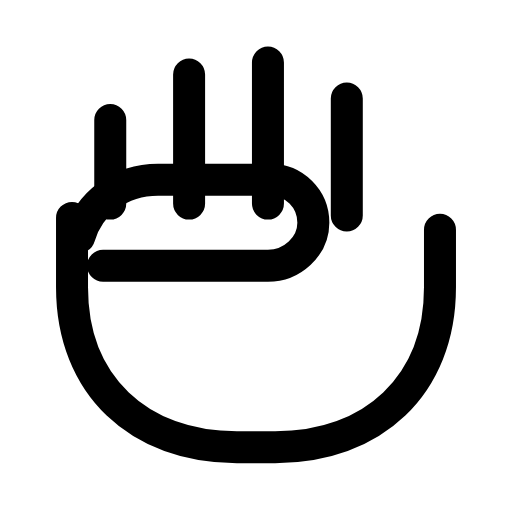
t = 0.00 s
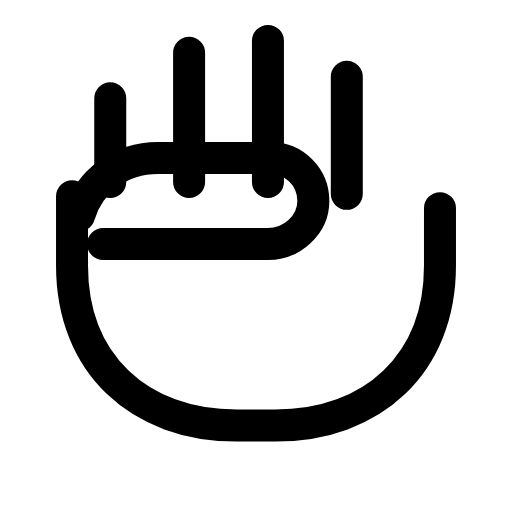
t = 0.26 s
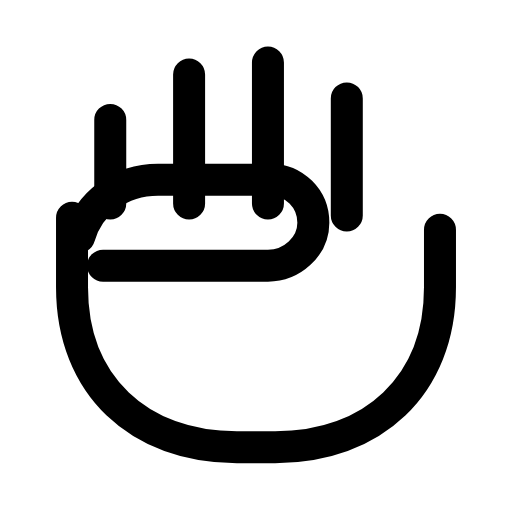
t = 0.53 s
t = 0.78 s: frame unchanged from t = 0.00 s, image omitted
t = 1.06 s: frame unchanged from t = 0.00 s, image omitted
t = 1.33 s: frame unchanged from t = 0.00 s, image omitted

The animated SVG that drew these frames (rendered in a browser with its animation timeline set to each time). Animation: 1 SMIL element (animateTransform=1); one cycle of 1.60 s, repeats indefinitely.

<svg xmlns="http://www.w3.org/2000/svg" width="24" height="24" viewBox="0 0 24 24" fill="none"><g transform="translate(-1.44 -2.553) scale(1.12)"><g><animateTransform attributeName="transform" type="translate" values="0 0;0 0;0 -1.1;0 0;0 0;0 0;0 0;0 -1.1;0 0;0 0;0 0" keyTimes="0;0.135;0.2475;0.36;0.45;0.6;0.66;0.735;0.81;0.9;1" dur="1.6s" repeatCount="indefinite" calcMode="spline" keySplines="0.16 1 0.3 1;0.16 1 0.3 1;0.16 1 0.3 1;0.16 1 0.3 1;0.16 1 0.3 1;0.16 1 0.3 1;0.16 1 0.3 1;0.16 1 0.3 1;0.16 1 0.3 1;0.16 1 0.3 1"/><path stroke="currentColor" stroke-width="1.339" stroke-linecap="round" stroke-linejoin="round" fill="none" d="M5.9 10.8L5.9 7.3M9.2 10.8L9.2 5.4M12.5 10.8L12.5 4.9M15.8 11.3L15.8 6.4"></path><path stroke="currentColor" stroke-width="1.339" stroke-linecap="round" stroke-linejoin="round" fill="none" d="M4.3 11.4L4.3 14.3C4.3 18.4 7.1 21 11.2 21L12.8 21C16.9 21 19.7 18.4 19.7 14.3L19.7 11.9"></path><path stroke="currentColor" stroke-width="1.339" stroke-linecap="round" stroke-linejoin="round" fill="none" d="M5.6 13.4L12.5 13.4C13.5 13.4 14.4 12.6 14.4 11.6S13.6 9.8 12.6 9.8L7.9 9.8C6.3 9.8 5 10.8 4.6 12.2"></path></g></g></svg>
